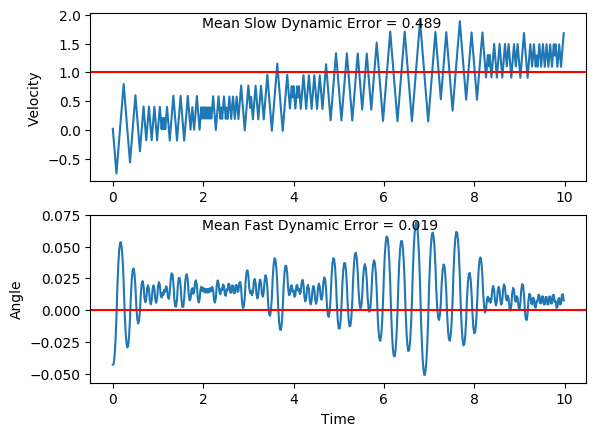

Values plotted in this chart, from the file beside it:
x, xdot, theta, thetadot
-16.0, 0.01929, -0.04276, 0.04305
-16, -0.1752, -0.04189, 0.3219
-16, -0.3697, -0.03546, 0.6011
-16.01, -0.5643, -0.02343, 0.8824
-16.02, -0.7591, -0.005784, 1.168
-16.04, -0.5639, 0.01757, 0.8732
-16.05, -0.369, 0.03503, 0.5861
-16.06, -0.1744, 0.04675, 0.3046
-16.06, 0.02002, 0.05285, 0.02704
-16.06, 0.2143, 0.05339, -0.2485
-16.05, 0.4087, 0.04842, -0.5239
-16.05, 0.6031, 0.03794, -0.8009
-16.03, 0.7977, 0.02192, -1.081
-16.02, 0.6022, 0.0002912, -0.782
-16.01, 0.4071, -0.01535, -0.4892
-16, 0.2122, -0.02513, -0.2014
-15.99, 0.01747, -0.02916, 0.08327
-15.99, -0.1772, -0.02749, 0.3666
-16, -0.3719, -0.02016, 0.6505
-16, -0.5668, -0.007152, 0.9368
-16.02, -0.3716, 0.01158, 0.6418
-16.02, -0.1766, 0.02442, 0.3528
-16.03, 0.01816, 0.03148, 0.06795
-16.03, 0.2128, 0.03284, -0.2146
-16.02, 0.4075, 0.02854, -0.4968
-16.01, 0.6022, 0.01861, -0.7803
-16, 0.4068, 0.003, -0.4819
-15.99, 0.2116, -0.006637, -0.1882
-15.99, 0.0166, -0.0104, 0.1023
-15.99, -0.1784, -0.008355, 0.3917
-15.99, -0.3734, -0.00052, 0.6818
-16, -0.1782, 0.01312, 0.3889
-16, 0.01669, 0.02089, 0.1004
-16, 0.2115, 0.0229, -0.1856
-16, 0.4063, 0.01919, -0.471
-15.99, 0.2109, 0.00977, -0.1723
-15.99, 0.01565, 0.006323, 0.1234
-15.99, -0.1796, 0.008792, 0.4181
-15.99, 0.01543, 0.01715, 0.1282
-15.99, 0.2103, 0.01972, -0.159
-15.99, 0.4051, 0.01654, -0.4454
-15.98, 0.2098, 0.007629, -0.1476
-15.97, 0.01455, 0.004678, 0.1475
-15.97, -0.1806, 0.007628, 0.4417
-15.98, 0.01438, 0.01646, 0.1514
-15.98, 0.2093, 0.01949, -0.136
-15.97, 0.4041, 0.01677, -0.4225
-15.96, 0.2087, 0.008318, -0.1246
-15.96, 0.0135, 0.005826, 0.1707
-15.96, -0.1817, 0.00924, 0.4652
-15.96, 0.01329, 0.01854, 0.1755
-15.96, 0.2081, 0.02205, -0.1113
-15.96, 0.4029, 0.01983, -0.397
-15.95, 0.2075, 0.01189, -0.09809
-15.95, 0.01225, 0.009927, 0.1983
-15.95, 0.2072, 0.01389, -0.09122
-15.94, 0.01191, 0.01207, 0.2058
-15.94, 0.2069, 0.01618, -0.08304
-15.94, 0.01151, 0.01452, 0.2147
-15.94, 0.2064, 0.01882, -0.07336
... 440 more rows
